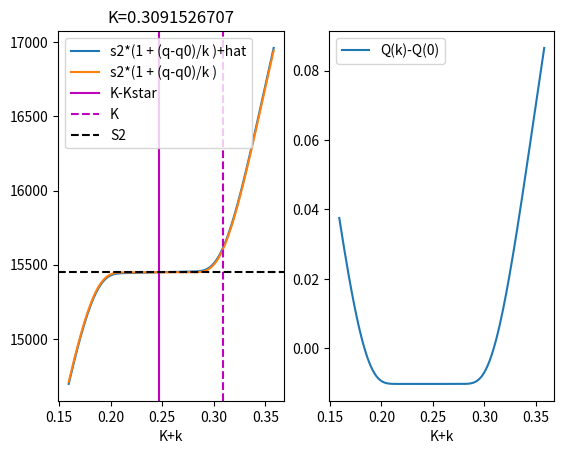
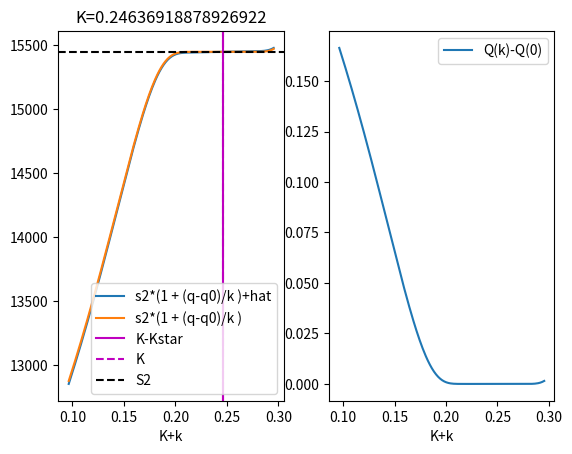
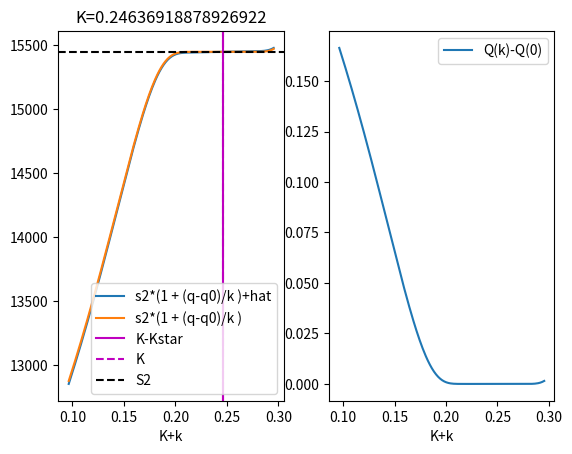

Generate these figures, in order, with matplotlib:
#!/usr/bin/python3
# -*- coding: utf-8 -*-
#

import numpy as np
from scipy.stats import norm
import matplotlib.pyplot as plot


def prob_def_quanto(K2, L1, s2, s3, sig2, sig3, rho, r, M1, M2, M3):
    # insurance premium for given level m of quanto fund (M3:=m)
    C3=M3*s3/(M2*s2-K2*s2)
    sigz = np.sqrt(get_variance_Z_withC(r, sig2, sig3, rho, C3))
    muz = np.exp(r)*(1+C3)
    dd = ((-L1-M1)/(s2*(M2-K2))-muz)/sigz
   
    if M2-K2<0:
        dd = -dd
    qobs = norm.cdf(dd)
    return qobs, dd


def get_variance_Z_withC(r, sig2, sig3, rho, C3):
    return np.exp(2*r)*(
        (np.exp(sig3**2)-1)*C3**2 + (np.exp(sig2**2)-1) +
        2*(np.exp(sig2*sig3*rho)-1)*C3
    )

def prob_def_no_quanto(K2, L1, s2, s3, sig2, sig3, rho, r, M1, M2, M3):
    assert(M3==0)# "no quanto allowed"
    if M2-K2>=0 and -L1-M1<=0:
        return 0, -100
    if M2-K2<=0 and -L1-M1>0:
        return 1, 100
    sigY = sig2
    muY = r-0.5*sig2**2
    denom = s2*(M2-K2)
    Qplus_score = np.log((-L1-M1)/denom) - muY
    dd = Qplus_score/sigY
    
    if M2-K2<0:
        dd = -dd
    Qplus = norm.cdf(dd)
    return Qplus, dd

def calculate_perp_priceOLD(K2, k, L1, s2, s3, sig2, sig3, rho, r, M1, M2, M3, minSpread):
    # was calculate_perp_price
    L = L1+k*s2
    if M3==0:
        q, dd = prob_def_no_quanto(K2+k, L, s2, s3, sig2, sig3, rho, r, M1, M2, M3)    
    else:
        q, dd = prob_def_quanto(K2+k, L, s2, s3, sig2, sig3, rho, r, M1, M2, M3)

    u = -L1/s2 - M1/s2
    v = K2 - M2
    kStar = (u-v)/2
    sgnm = np.sign(k - kStar)
    minSpread = 0
    return s2*(1 + sgnm*q*(1-minSpread) + np.sign(k)*minSpread)

def calculate_perp_price(K2, k, L1, s2, s3, sig2, sig3, rho, r, M1, M2, M3, minSpread, incentiveSpread):
    dL = k*s2
    if M3==0:
        qp, dd = prob_def_no_quanto(K2+k+0.0001, L1+dL+0.0001*s2, s2, s3, sig2, sig3, rho, r, M1, M2, M3)
        q, dd = prob_def_no_quanto(K2+k, L1+dL, s2, s3, sig2, sig3, rho, r, M1, M2, M3)    
    else:
        q0, dd = prob_def_no_quanto(K2, L1, s2, s3, sig2, sig3, rho, r, M1, M2, M3)
        q, dd = prob_def_quanto(K2+k, L1+dL, s2, s3, sig2, sig3, rho, r, M1, M2, M3)

    u = -L1/s2 - M1/s2
    v = K2 - M2
    kStar = (u-v)/2
    #sgnm = np.sign(k - kStar)
    sgnm = 1 if qp > q else -1
    #Keq = K2-kStar
    #scale = np.abs( np.exp(5*sig2-sig2**2/2)*(s2*M2-s2*Keq)+L1+M1 ) / ( s2*(np.exp(5*sig2 - sig2**2/2)-1) )
    scale = 1
    incentive = incentiveSpread/scale * (k-kStar)
    return s2*(1 + sgnm*q + np.sign(k)*minSpread + incentive)

def calculate_perp_priceDeltaQ(K2, k, L1, s2, s3, sig2, sig3, rho, r, M1, M2, M3, minSpread):
    # handle discontinuity
    k_approx = k
    if np.abs(k)<0.00001:
        # keep k flat for unrealistically small quantities
        k_approx = np.sign(k)*0.001

    dL = k_approx*s2
    if M3==0:
        q0, dd = prob_def_no_quanto(K2, L1, s2, s3, sig2, sig3, rho, r, M1, M2, M3) 
        q, dd = prob_def_no_quanto(K2+k_approx, L1+dL, s2, s3, sig2, sig3, rho, r, M1, M2, M3)       
    else:
        assert(0)

    v = s2*(q-q0)/k_approx
    minSpread = minSpread
    #incentive = (np.abs(kStar - k)-np.abs(kStar))/k*incentive_spread
    return (s2 +  v) + np.sign(k)*minSpread

    #q0 : global min
    #q-q0 > 0
    # long pays s2*(1+abs(p))
    # short pays s2*(1-abs(p))

def calculate_perp_QDiff(K2, k, L1, s2, s3, sig2, sig3, rho, r, M1, M2, M3):
    dL = k*s2
    assert(M3==0)
    q0, dd = prob_def_no_quanto(K2, L1, s2, s3, sig2, sig3, rho, r, M1, M2, M3) 
    qK, dd = prob_def_no_quanto(K2+k, L1+dL, s2, s3, sig2, sig3, rho, r, M1, M2, M3)
    return qK-q0
    
def calculate_McB_price(K2, k2, L1, s2, s3, sig2, sig3, rho, r, M1, M2, M3):
    dL = k2*s2
    if M3==0:
        q, _ = prob_def_no_quanto(K2, L1, s2, s3, sig2, sig3, rho, r, M1, M2, M3)
        qplus, _ = prob_def_no_quanto(K2+k2, L1+dL, s2, s3, sig2, sig3, rho, r, M1, M2, M3)    
    else:
        q, _ = prob_def_quanto(K2, L1, s2, s3, sig2, sig3, rho, r, M1, M2, M3)
        qplus, _ = prob_def_quanto(K2+k2, L1+dL, s2, s3, sig2, sig3, rho, r, M1, M2, M3)
    kStar = (-L1/s2 - M1/s2 - K2+M2)/2
    delta = 0.0001
    ins = (qplus-q) + delta * (np.abs(kStar-k2) - np.abs(k2))
    beta = 1
    return s2 * (1+beta*ins/k2)*k2
    #return s2+alpha*(qplus-q)

def calculate_contribution_price(K2, k2, L1, s2, s3, sig2, sig3, rho, r, M1, M2, M3):
    dL = k2*s2
    if M3==0:
        q, _ = prob_def_no_quanto(K2, L1, s2, s3, sig2, sig3, rho, r, M1, M2, M3)
        qplus, _ = prob_def_no_quanto(K2+k2, L1+dL, s2, s3, sig2, sig3, rho, r, M1, M2, M3)    
    else:
        q, _ = prob_def_quanto(K2, L1, s2, s3, sig2, sig3, rho, r, M1, M2, M3)
        qplus, _ = prob_def_quanto(K2+k2, L1+dL, s2, s3, sig2, sig3, rho, r, M1, M2, M3)
    kStar = (-L1/s2 - M1/s2 - K2+M2)/2
    minspread=0.0001    
    return s2*(1+np.sign(k2 - kStar)*(qplus-q)/k2)



def test_case():
    """
    Assess specific AMM configuration
    """
    M2=0.25
    #cash_cc	0.267947331
    L1= 1025.990581
    K = 0.3091526707
    s2 = 15448.34
    sig2 = 0.05
    M1, M3, r, sig3, rho, s3 = 0,0,0,0,0,0
    minSpread = 0.01

    u = -L1/s2 - M1/s2
    v = K - M2
    kStar = (u-v)/2
    print("Kstar2 = ", kStar)
    
    #K = K+kStar
    #L1 = L1 +kStar*17815.6464651
    posvec = np.sort(np.concatenate((np.arange(-0.15,0.1,0.001), [kStar])))
    pricevec = np.zeros(posvec.shape)
    priceMcBvec = np.zeros(posvec.shape)
    priceContribVec = np.zeros(posvec.shape)
    ddvec = np.zeros(posvec.shape)
    indvec = np.zeros(posvec.shape)
    spread = 0.0010
    incntSpread = 0.015 # 1.5 percent for 1 BTC trade
    for j in range(posvec.shape[0]):
        K2 = posvec[j]+K
        L = L1+posvec[j]*s2
        dir = np.sign(posvec[j])
        pricevec[j] = calculate_perp_price(K, posvec[j], L1, s2, s3, sig2, sig3, rho, r, M1, M2, M3, spread, incntSpread)
        p,ddvec[j] = prob_def_no_quanto(K2, L, s2, s3, sig2, sig3, rho, r, M1, M2, M3)
        ddvec[j]=np.exp(ddvec[j]*sig2+(r-0.5*sig2**2))
        indvec[j]=np.sign(M2-K2)
        
        
    fig, axs = plot.subplots(2, 2)

    idx = np.where(posvec==kStar)
    pxStar = calculate_perp_price(K, posvec[idx], L1, s2, s3, sig2, sig3, rho, r, M1, M2, M3, minSpread, incntSpread)
    print("pxStar =", pxStar)

    u = -L1/s2 - M1/s2
    v = K - M2
    kStar = (v-u)/2
    print("Kstar = ", kStar)
    pxMid = calculate_perp_price(K, 0, L1, s2, s3, sig2, sig3, rho, r, M1, M2, M3, minSpread, incntSpread)
    #axs[0,0].plot(posvec+K, pricevec, 'r:', label="Perp Price")
    #axs[0,0].plot(K, pxMid, 'rx', label="Mid Price")
    axs[0,0].set_xlabel("K2+k2")
    axs[0,0].set_ylabel("Price")
    axs[0,0].axvline(x=K-kStar, color='g', linestyle='-', label="K-Kstar")
    axs[0,0].axvline(x=K, color='c', linestyle='-', label="K")
    axs[0,0].plot(posvec+K, pricevec, 'b--', label = "Perp Price Incremental")
    axs[0,0].plot(posvec+K, posvec*0+s2, 'k:', label = "s2")
    
    axs[0,0].legend()
    axs[0,1].plot(posvec+K, 100*ddvec, 'b-')
    axs[0,1].set_xlabel("K2+k2")
    axs[0,1].set_ylabel("DD [=argument to Phi(.)]")
    axs[0,1].axvline(x=K, color='k', linestyle='--', label="K2")
    axs[0,1].axvline(x=K-kStar, color='g', linestyle='-', label="K-Kstar")
    axs[0,1].legend()
    axs[1,1].plot(posvec+K, indvec, 'b-', label="K2-k2-M2")
    axs[1,1].set_xlabel("K2+k2")
    axs[1,1].set_ylabel("Price")
    axs[1,1].axvline(x=K, color='k', linestyle='--', label="K2")
    axs[1,1].axvline(x=K-kStar, color='g', linestyle='-', label="K-Kstar")
    axs[1,1].legend()
    
    plot.show()


def plot_range(K2, L1, s2, s3, sig2, sig3, rho, r, M1, M2, M3, minSpread, incntSpread, kFrom=-0.15, kTo=0.15):
    kStar = getKstar(K2, L1, s2, M1, M2)
    rng = np.arange(kFrom,kTo,0.001)
    #rng = np.array([kFrom, kTo])
    posvec = np.sort(np.concatenate((rng, [kStar])))
    priceVec1 = np.zeros(posvec.shape)
    priceVec2 = np.zeros(posvec.shape)
    qVec = np.zeros(posvec.shape)
    for j in range(posvec.shape[0]):
        priceVec1[j] = calculate_perp_price(K2, posvec[j], L1, s2, s3, sig2, sig3, rho, r, M1, M2, M3, minSpread, incntSpread)
        priceVec2[j] = calculate_perp_price(K2, posvec[j], L1, s2, s3, sig2, sig3, rho, r, M1, M2, M3, minSpread, 0)
        qVec[j] = calculate_perp_QDiff(K2, posvec[j], L1, s2, s3, sig2, sig3, rho, r, M1, M2, M3)
        #priceVec[j] = calculate_perp_price(K2, posvec[j], L1, s2, s3, sig2, sig3, rho, r, M1, M2, M3, minSpread)

    return posvec, priceVec1, priceVec2, qVec


def getKstar(K, L1, s2, M1, M2):
    #calculate Kstar
    u = -L1/s2 - M1/s2
    v = K - M2
    return (u-v)/2

def q_symmetry():
    M2=0.25
    #cash_cc	0.267947331
    L1= 1025.990581
    K = 0.3091526707
    s2 = 15448.34
    sig2 = 0.05
    M1, M3, r, sig3, rho, s3 = 0,0,0,0,0,0
    r = (sig2**2)*0.5
    if M1/s2 + M2 <= 0:
        print("DEFAULT")
    kStar = getKstar(K, L1, s2, M1, M2)
    PD0 = prob_def_no_quanto(K, L1, s2, s3, sig2, sig3, rho, r, M1, M2, M3)
    print("Kstar=",kStar)
    print("PD0=",PD0)
    posvec = np.sort(np.concatenate((np.arange(-0.15,0.15,0.001), [kStar])))
    qVec = np.zeros(posvec.shape)
    for j in range(posvec.shape[0]):
        dL = posvec[j]*s2
        q0, dd = prob_def_no_quanto(K+posvec[j], L1+dL, s2, s3, sig2, sig3, rho, r, M1, M2, M3)
        qVec[j] = q0
    fig, axs = plot.subplots()
    axs.plot(posvec+K, qVec, 'b-', label="q(K+k)")
    idx = np.where(posvec==kStar)
    axs.plot(K+kStar, qVec[idx], 'rx', label="k*")
    axs.plot(K-M2, qVec[idx], 'k+', label='K2-M2')
    axs.legend()
    plot.show()

def test_dynamics():
    """
    Assess specific AMM configuration
    and trade consecutively
    """
    M2=0.25
    #cash_cc	0.267947331
    L1= 1025.990581
    K = 0.3091526707
    s2 = 15448.34
    sig2 = 0.05
    M1, M3, r, sig3, rho, s3 = 0,0,0,0,0,0
    r = (sig2**2)*0.5
         
    kStar = getKstar(K, L1, s2, M1, M2)
    
    minSpread=0
    incntSpread=0.0100
    for j in range(3):
        kStar = getKstar(K, L1, s2, M1, M2)
        PD0 = prob_def_no_quanto(K, L1, s2, s3, sig2, sig3, rho, r, M1, M2, M3)
        print("Kstar=",kStar)
        print("PD0=",PD0)
        #plot_range(K2, L1, s2, s3, sig2, sig3, rho, r, M1, M2, M3, kFrom=-0.15, kTo=0.15)
        [x, y1, y2, dQ] = plot_range(K, L1, s2, s3, sig2, sig3, rho, r, M1, M2, M3, minSpread, incntSpread, kFrom=-0.15, kTo=0.05)
        fig1, ax1 = plot.subplots(1,2)
        ax1[0].plot(K+x, y1, label="s2*(1 + (q-q0)/k )+hat")
        ax1[0].plot(K+x, y2, label="s2*(1 + (q-q0)/k )")
        ax1[0].set_title("K="+str(K))
        ax1[0].axvline(x=K+kStar, color='m', linestyle='-', label="K-Kstar")
        ax1[0].axvline(x=K, color='m', linestyle='--', label="K")
        ax1[0].set_xlabel("K+k")
        #ax1[0].set_ylim(-s2*1.5, s2*4)
        ax1[0].axhline(y=s2, color='k', linestyle='--', label="S2")
        ax1[0].legend()
        ax1[1].plot(K+x, dQ, label="Q(k)-Q(0)")
        ax1[1].set_xlabel("K+k")
        ax1[1].legend()
        plot.show()
        px = calculate_perp_price(K, kStar, L1, s2, s3, sig2, sig3, rho, r, M1, M2, M3, minSpread, incntSpread)
        
        #px = calculate_perp_price(K, kStar, L1, s2, s3, sig2, sig3, rho, r, M1, M2, M3, minSpread)
        K = K+kStar
        L1= L1 + kStar*(px)
        
        kStar = getKstar(K, L1, s2, M1, M2)
    
    PD0 = prob_def_no_quanto(K, L1, s2, s3, sig2, sig3, rho, r, M1, M2, M3)
    print("Kstar=",kStar)
    print("PD0=",PD0)
        


if __name__ == "__main__":
    #test_default_probability()
    #test_target_collateral()
    #test_pricing()
    #test_insurance_fund_size()
    #test_pd_monte_carlo()
    #test_case()
    test_dynamics()
    #q_symmetry()